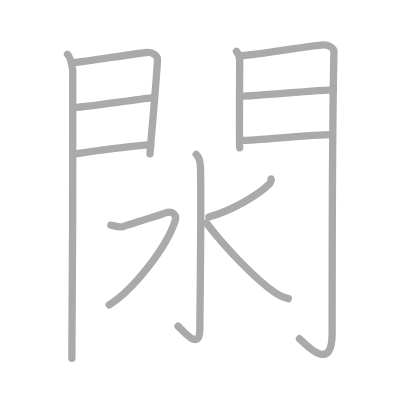
t = 0.00 s
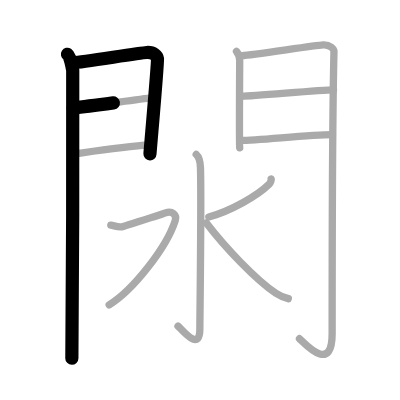
t = 2.50 s
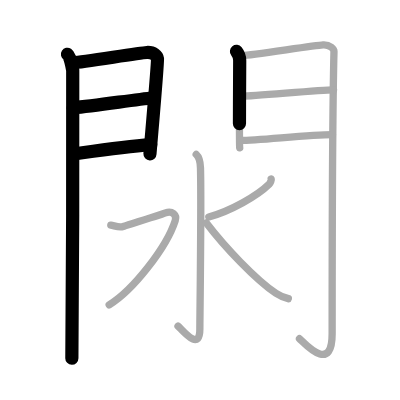
t = 4.75 s
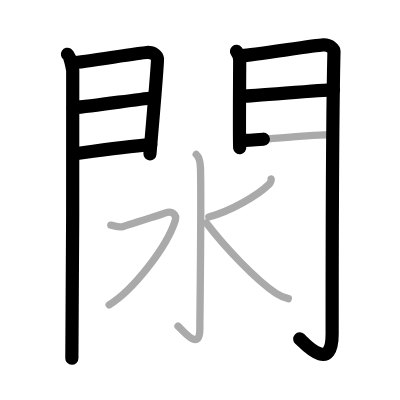
t = 7.25 s
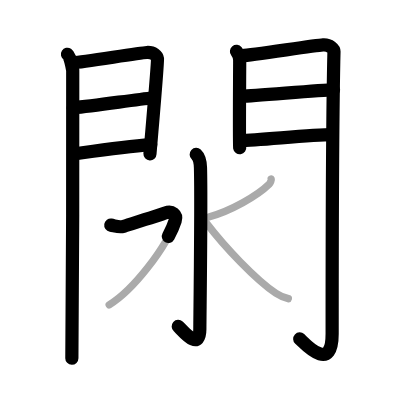
t = 9.50 s
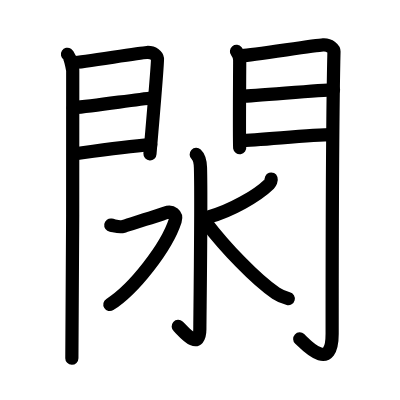
t = 12.00 s

The animated SVG that drew these frames (rendered in a browser with its animation timeline set to each time). Animation: 12 SMIL elements (animate=12); one cycle of 12.00 s.

<?xml version="1.0" standalone="no"?>
<!DOCTYPE svg PUBLIC "-//W3C//DTD SVG 1.1//EN"   "http://www.w3.org/Graphics/SVG/1.1/DTD/svg11.dtd">
<svg width="400px" height="400px"  version="1.1" xmlns="http://www.w3.org/2000/svg">
  <defs>
    <marker id="Triangle" viewBox="0 0 10 10" refX="0" refY="5" markerUnits="strokeWidth" markerWidth="3" style="stroke-opacity:0%;fill:#aaaaaa;" markerHeight="2" orient="auto">
      <path d="M 0 0 L 10 5 L 0 10 z" />
    </marker>
    
    <marker id="Arrow" viewBox="0 0 10 10" refX="5" refY="5" markerUnits="strokeWidth" markerWidth="1.8" style="stroke-opacity:0%;fill:#770000;" markerHeight="2" orient="auto">
      <path d="M 0 4 L 6 4 L 4 1 L 10 5 L 4 9 L 6 6 L 0 6 z" />
        <circle cx="5" cy="5" r="5" />
      </marker>
    
    <marker id="TriangleRed" viewBox="0 0 10 10" refX="0" refY="5" markerUnits="strokeWidth" markerWidth="3" style="stroke-opacity:0%;fill:#CC0000;" markerHeight="2" orient="auto">
      <path d="M 0 0 L 10 5 L 0 10 z" />
    </marker>
    
    <marker id="ArrowRed" viewBox="0 0 10 10" refX="5" refY="5" markerUnits="strokeWidth" markerWidth="1.8" style="stroke-opacity:0%;fill:#CC0000;" markerHeight="2" orient="auto">
      <path d="M 0 4 L 6 4 L 4 1 L 10 5 L 4 9 L 6 6 L 0 6 z" />
        <circle cx="5" cy="5" r="5" />
      </marker>
    
  </defs>
  
  <path style="fill:#ffffff; fill-opacity:100%; fill-rule:evenodd; stroke-width:0;" d="M 0 0 L 400px 0 L 400px 400px L 0 400px L 0 0" />

  <g transform="scale(3.6697247706422 3.6697247706422)">
<path style="fill:none; fill-opacity:0%; fill-rule:evenodd; stroke:#aaaaaa; stroke-opacity:100%; stroke-width: 1.5pt; stroke-linejoin:round; stroke-linecap:round;" d="M18.39 14.79c0.73 0.46 1.28 3.48 1.43 4.4c0.15 0.93-0.09 72.64-0.24 78.44"></path>
<path style="fill:none; fill-opacity:0%; fill-rule:evenodd; stroke:#aaaaaa; stroke-opacity:100%; stroke-width: 1.5pt; stroke-linejoin:round; stroke-linecap:round;" d="M20.02 17.08c2.44-0.1 17.77-2.66 19.99-2.78c1.85-0.1 2.81 0.91 2.9 1.71c0.14 1.23-2.04 25.32-2.04 25.92"></path>
<path style="fill:none; fill-opacity:0%; fill-rule:evenodd; stroke:#aaaaaa; stroke-opacity:100%; stroke-width: 1.5pt; stroke-linejoin:round; stroke-linecap:round;" d="M19.95 29.39c5.99-0.59 16.12-2.12 21.88-2.76"></path>
<path style="fill:none; fill-opacity:0%; fill-rule:evenodd; stroke:#aaaaaa; stroke-opacity:100%; stroke-width: 1.5pt; stroke-linejoin:round; stroke-linecap:round;" d="M20.02 41.98c8.11-1.15 13.89-2.03 21.06-2.56"></path>
<path style="fill:none; fill-opacity:0%; fill-rule:evenodd; stroke:#aaaaaa; stroke-opacity:100%; stroke-width: 1.5pt; stroke-linejoin:round; stroke-linecap:round;" d="M64.44 14.01c0.44 0.55 0.88 1.74 0.88 2.48c0 0.74-0.15 23.04 0 23.78"></path>
<path style="fill:none; fill-opacity:0%; fill-rule:evenodd; stroke:#aaaaaa; stroke-opacity:100%; stroke-width: 1.5pt; stroke-linejoin:round; stroke-linecap:round;" d="M66.05 15.16c2.49-0.11 19.71-2.79 21.99-2.92c1.9-0.11 2.98 1.15 2.97 1.8c-0.49 19.46-0.5 62.79-0.5 76.9c0 11.06-7.45 2.66-8.9 1.36"></path>
<path style="fill:none; fill-opacity:0%; fill-rule:evenodd; stroke:#aaaaaa; stroke-opacity:100%; stroke-width: 1.5pt; stroke-linejoin:round; stroke-linecap:round;" d="M65.99 26.22c3.38 0 21.09-1.74 24.9-1.74"></path>
<path style="fill:none; fill-opacity:0%; fill-rule:evenodd; stroke:#aaaaaa; stroke-opacity:100%; stroke-width: 1.5pt; stroke-linejoin:round; stroke-linecap:round;" d="M65.55 38.26c4.99 0 18.59-1.56 25.05-1.56"></path>
<path style="fill:none; fill-opacity:0%; fill-rule:evenodd; stroke:#aaaaaa; stroke-opacity:100%; stroke-width: 1.5pt; stroke-linejoin:round; stroke-linecap:round;" d="M53.47 42.08c0.65 0.6 1.1 1.64 1.16 3.64c0.27 9.6-0.17 40.69-0.17 43.96c0 6.46-4.96 0.02-5.95-0.8"></path>
<path style="fill:none; fill-opacity:0%; fill-rule:evenodd; stroke:#aaaaaa; stroke-opacity:100%; stroke-width: 1.5pt; stroke-linejoin:round; stroke-linecap:round;" d="M30.19 61.35c1.06 0.17 2.3 0.7 3.36 0.35c1.06-0.35 9.78-2.97 11.55-3.67c1.77-0.7 3.16 0.52 2.65 2.09c-2.36 7.33-11.46 18.96-18 22.97"></path>
<path style="fill:none; fill-opacity:0%; fill-rule:evenodd; stroke:#aaaaaa; stroke-opacity:100%; stroke-width: 1.5pt; stroke-linejoin:round; stroke-linecap:round;" d="M73.9 48.79c0.09 0.26-0.19 1.02-0.54 1.37c-3.33 3.26-10.43 7.27-16.46 8.96"></path>
<path style="fill:none; fill-opacity:0%; fill-rule:evenodd; stroke:#aaaaaa; stroke-opacity:100%; stroke-width: 1.5pt; stroke-linejoin:round; stroke-linecap:round;" d="M56.24 60.76c5 6.55 13.37 15.39 18.95 19.16c1.18 0.79 2.3 1.2 3.38 1.47"></path>

<path style="fill:none; fill-opacity:0%; fill-rule:evenodd; stroke:#000000; stroke-opacity:100%; stroke-width: 2.7pt; stroke-linejoin:round; stroke-linecap:round;" d="M18.39 14.79c0.73 0.46 1.28 3.48 1.43 4.4c0.15 0.93-0.09 72.64-0.24 78.44" pathLength="100" stroke-dashoffset="100" stroke-dasharray="100 105"><animate id="dashAnim1" attributeName="stroke-dashoffset" from="100" to="0" dur="1s" calcMode="linear" fill="freeze"/></path>
<path style="fill:none; fill-opacity:0%; fill-rule:evenodd; stroke:#000000; stroke-opacity:100%; stroke-width: 2.7pt; stroke-linejoin:round; stroke-linecap:round;" d="M20.02 17.08c2.44-0.1 17.77-2.66 19.99-2.78c1.85-0.1 2.81 0.91 2.9 1.71c0.14 1.23-2.04 25.32-2.04 25.92" pathLength="100" stroke-dashoffset="100" stroke-dasharray="100 105"><animate id="dashAnim2" attributeName="stroke-dashoffset" from="100" to="0" dur="1s" calcMode="linear" begin="dashAnim1.end" fill="freeze"/></path>
<path style="fill:none; fill-opacity:0%; fill-rule:evenodd; stroke:#000000; stroke-opacity:100%; stroke-width: 2.7pt; stroke-linejoin:round; stroke-linecap:round;" d="M19.95 29.39c5.99-0.59 16.12-2.12 21.88-2.76" pathLength="100" stroke-dashoffset="100" stroke-dasharray="100 105"><animate id="dashAnim3" attributeName="stroke-dashoffset" from="100" to="0" dur="1s" calcMode="linear" begin="dashAnim2.end" fill="freeze"/></path>
<path style="fill:none; fill-opacity:0%; fill-rule:evenodd; stroke:#000000; stroke-opacity:100%; stroke-width: 2.7pt; stroke-linejoin:round; stroke-linecap:round;" d="M20.02 41.98c8.11-1.15 13.89-2.03 21.06-2.56" pathLength="100" stroke-dashoffset="100" stroke-dasharray="100 105"><animate id="dashAnim4" attributeName="stroke-dashoffset" from="100" to="0" dur="1s" calcMode="linear" begin="dashAnim3.end" fill="freeze"/></path>
<path style="fill:none; fill-opacity:0%; fill-rule:evenodd; stroke:#000000; stroke-opacity:100%; stroke-width: 2.7pt; stroke-linejoin:round; stroke-linecap:round;" d="M64.44 14.01c0.44 0.55 0.88 1.74 0.88 2.48c0 0.74-0.15 23.04 0 23.78" pathLength="100" stroke-dashoffset="100" stroke-dasharray="100 105"><animate id="dashAnim5" attributeName="stroke-dashoffset" from="100" to="0" dur="1s" calcMode="linear" begin="dashAnim4.end" fill="freeze"/></path>
<path style="fill:none; fill-opacity:0%; fill-rule:evenodd; stroke:#000000; stroke-opacity:100%; stroke-width: 2.7pt; stroke-linejoin:round; stroke-linecap:round;" d="M66.05 15.16c2.49-0.11 19.71-2.79 21.99-2.92c1.9-0.11 2.98 1.15 2.97 1.8c-0.49 19.46-0.5 62.79-0.5 76.9c0 11.06-7.45 2.66-8.9 1.36" pathLength="100" stroke-dashoffset="100" stroke-dasharray="100 105"><animate id="dashAnim6" attributeName="stroke-dashoffset" from="100" to="0" dur="1s" calcMode="linear" begin="dashAnim5.end" fill="freeze"/></path>
<path style="fill:none; fill-opacity:0%; fill-rule:evenodd; stroke:#000000; stroke-opacity:100%; stroke-width: 2.7pt; stroke-linejoin:round; stroke-linecap:round;" d="M65.99 26.22c3.38 0 21.09-1.74 24.9-1.74" pathLength="100" stroke-dashoffset="100" stroke-dasharray="100 105"><animate id="dashAnim7" attributeName="stroke-dashoffset" from="100" to="0" dur="1s" calcMode="linear" begin="dashAnim6.end" fill="freeze"/></path>
<path style="fill:none; fill-opacity:0%; fill-rule:evenodd; stroke:#000000; stroke-opacity:100%; stroke-width: 2.7pt; stroke-linejoin:round; stroke-linecap:round;" d="M65.55 38.26c4.99 0 18.59-1.56 25.05-1.56" pathLength="100" stroke-dashoffset="100" stroke-dasharray="100 105"><animate id="dashAnim8" attributeName="stroke-dashoffset" from="100" to="0" dur="1s" calcMode="linear" begin="dashAnim7.end" fill="freeze"/></path>
<path style="fill:none; fill-opacity:0%; fill-rule:evenodd; stroke:#000000; stroke-opacity:100%; stroke-width: 2.7pt; stroke-linejoin:round; stroke-linecap:round;" d="M53.47 42.08c0.65 0.6 1.1 1.64 1.16 3.64c0.27 9.6-0.17 40.69-0.17 43.96c0 6.46-4.96 0.02-5.95-0.8" pathLength="100" stroke-dashoffset="100" stroke-dasharray="100 105"><animate id="dashAnim9" attributeName="stroke-dashoffset" from="100" to="0" dur="1s" calcMode="linear" begin="dashAnim8.end" fill="freeze"/></path>
<path style="fill:none; fill-opacity:0%; fill-rule:evenodd; stroke:#000000; stroke-opacity:100%; stroke-width: 2.7pt; stroke-linejoin:round; stroke-linecap:round;" d="M30.19 61.35c1.06 0.17 2.3 0.7 3.36 0.35c1.06-0.35 9.78-2.97 11.55-3.67c1.77-0.7 3.16 0.52 2.65 2.09c-2.36 7.33-11.46 18.96-18 22.97" pathLength="100" stroke-dashoffset="100" stroke-dasharray="100 105"><animate id="dashAnim10" attributeName="stroke-dashoffset" from="100" to="0" dur="1s" calcMode="linear" begin="dashAnim9.end" fill="freeze"/></path>
<path style="fill:none; fill-opacity:0%; fill-rule:evenodd; stroke:#000000; stroke-opacity:100%; stroke-width: 2.7pt; stroke-linejoin:round; stroke-linecap:round;" d="M73.9 48.79c0.09 0.26-0.19 1.02-0.54 1.37c-3.33 3.26-10.43 7.27-16.46 8.96" pathLength="100" stroke-dashoffset="100" stroke-dasharray="100 105"><animate id="dashAnim11" attributeName="stroke-dashoffset" from="100" to="0" dur="1s" calcMode="linear" begin="dashAnim10.end" fill="freeze"/></path>
<path style="fill:none; fill-opacity:0%; fill-rule:evenodd; stroke:#000000; stroke-opacity:100%; stroke-width: 2.7pt; stroke-linejoin:round; stroke-linecap:round;" d="M56.24 60.76c5 6.55 13.37 15.39 18.95 19.16c1.18 0.79 2.3 1.2 3.38 1.47" pathLength="100" stroke-dashoffset="100" stroke-dasharray="100 105"><animate id="dashAnim12" attributeName="stroke-dashoffset" from="100" to="0" dur="1s" calcMode="linear" begin="dashAnim11.end" fill="freeze"/></path>

</g>

</svg>  
          
